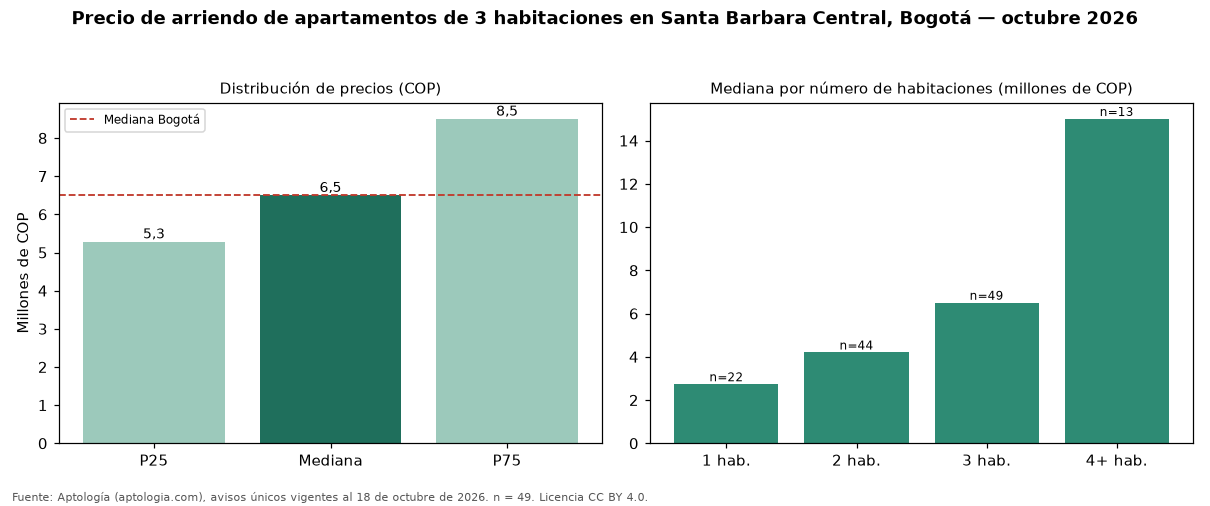

Source data for this figure (header and first rows):
seccion, metrica, valor_cop, n
precio, p25, 5283000, 49
precio, mediana, 6500000, 49
precio, p75, 8500000, 49
cop_por_m2, p25, 38515, 49
cop_por_m2, mediana, 45000, 49
cop_por_m2, p75, 49288, 49
area, area_mediana_m2, 165.4, 49
habitaciones, 1, 2732500, 22
habitaciones, 2, 4200000, 44
habitaciones, 3, 6500000, 49
habitaciones, 4+, 15000000, 13
administracion, mediana, 1300000, 33
estrato, moda, 6, 
parqueadero, porcentaje_con_parqueadero, 100.0, 49
ciudad, mediana_ciudad, 6500000, 4860
ciudad, mediana_cop_por_m2_ciudad, 46296, 4860
